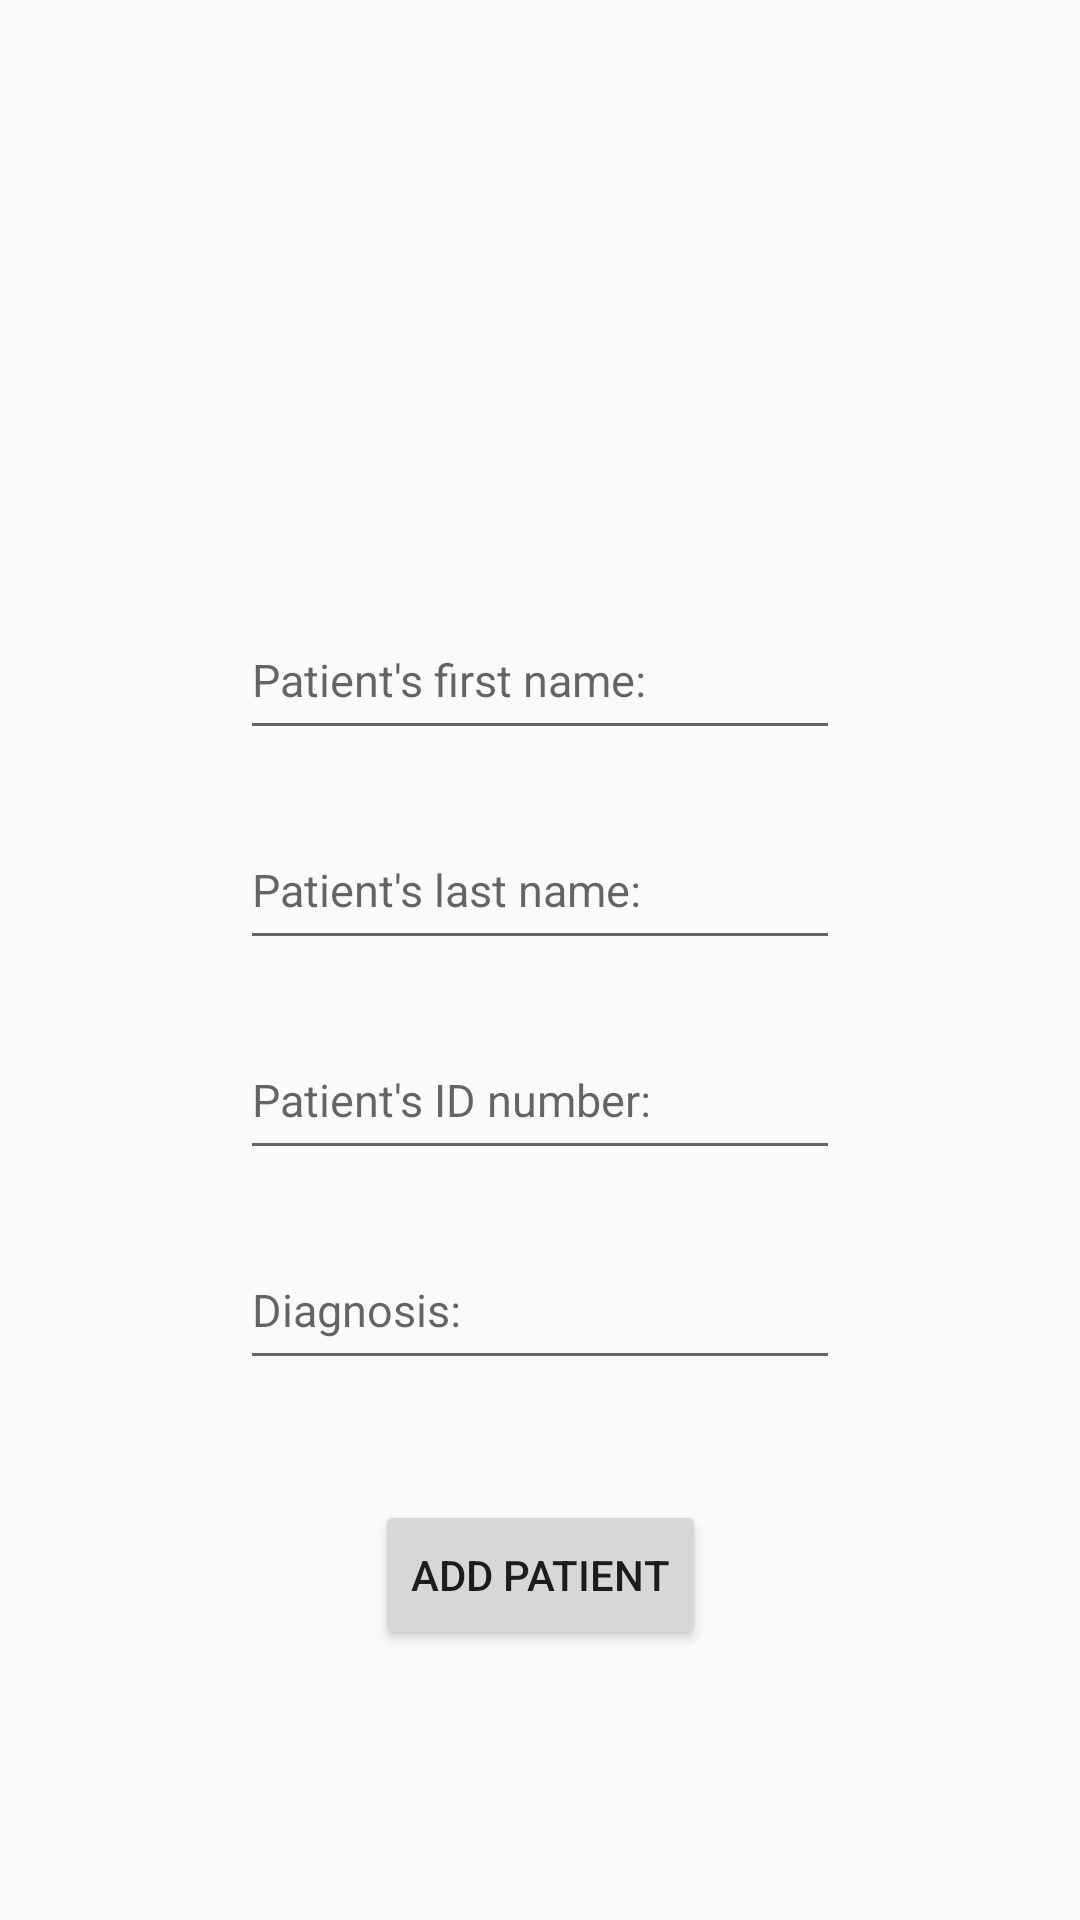

Produce the Android XML layout that renders to this screen, including the resource entries it uses.
<!-- AndroidManifest.xml: application theme AppTheme -->
<!-- res/layout/activity_add_patient.xml -->
<?xml version="1.0" encoding="utf-8"?>
<androidx.constraintlayout.widget.ConstraintLayout xmlns:android="http://schemas.android.com/apk/res/android"
    xmlns:app="http://schemas.android.com/apk/res-auto"
    xmlns:tools="http://schemas.android.com/tools"
    android:layout_width="match_parent"
    android:layout_height="match_parent"
    tools:context=".views.AddPatientActivity">

    <EditText
        android:id="@+id/edit_text_patient_first_name"
        android:layout_width="200dp"
        android:layout_height="50dp"
        android:layout_marginTop="200dp"
        android:hint="Patient's first name:"
        android:textSize="15dp"
        android:textAppearance="@color/colorAccent"
        app:layout_constraintLeft_toLeftOf="parent"
        app:layout_constraintRight_toRightOf="parent"
        app:layout_constraintTop_toTopOf="parent"/>

    <EditText
        android:id="@+id/edit_text_patients_last_name"
        android:layout_width="200dp"
        android:layout_height="50dp"
        android:layout_marginTop="20dp"
        android:hint="Patient's last name:"
        android:textSize="15dp"
        android:textAppearance="@color/colorAccent"
        app:layout_constraintLeft_toLeftOf="parent"
        app:layout_constraintRight_toRightOf="parent"
        app:layout_constraintTop_toBottomOf="@+id/edit_text_patient_first_name" />

    <EditText
        android:id="@+id/edit_text_tz"
        android:layout_width="200dp"
        android:layout_height="50dp"
        android:layout_marginTop="20dp"
        android:hint="Patient's ID number:"
        android:textSize="15dp"
        android:textAppearance="@color/colorAccent"
        app:layout_constraintLeft_toLeftOf="parent"
        app:layout_constraintRight_toRightOf="parent"
        app:layout_constraintTop_toBottomOf="@+id/edit_text_patients_last_name" />

    <EditText
        android:id="@+id/edit_text_patients_diagnosis"
        android:layout_width="200dp"
        android:layout_height="50dp"
        android:layout_marginTop="20dp"
        android:hint="Diagnosis:"
        android:textSize="15dp"
        android:textAppearance="@color/colorAccent"
        app:layout_constraintLeft_toLeftOf="parent"
        app:layout_constraintRight_toRightOf="parent"
        app:layout_constraintTop_toBottomOf="@+id/edit_text_tz" />

    <Button
        android:id="@+id/button_add_patient"
        android:layout_width="wrap_content"
        android:layout_height="50dp"
        android:layout_marginTop="40dp"
        android:text="Add Patient"
        app:layout_constraintTop_toBottomOf="@id/edit_text_patients_diagnosis"
        app:layout_constraintLeft_toLeftOf="parent"
        app:layout_constraintRight_toRightOf="parent"/>



</androidx.constraintlayout.widget.ConstraintLayout>
<!-- resources referenced by this layout -->
<resources>
  <color name="colorAccent">#03DAC5</color>
  <style name="AppTheme" parent="Theme.AppCompat.Light.NoActionBar">
          
          <item name="colorPrimary">@color/colorPrimary</item>
          <item name="colorPrimaryDark">@color/colorPrimaryDark</item>
          <item name="colorAccent">@color/colorAccent</item>
      </style>
  <color name="colorPrimary">#0070EE</color>
  <color name="colorPrimaryDark">#1540EE</color>
</resources>
